The GitHub repository LaLils/ACS-Java contains a labelled image folder "dataset" with 24 categories: croco candy, croco blue, croco yellow, croco red, croco green, dragibus candy, dragibus blue, dragibus yellow, dragibus black, dragibus pink, dragibus red, dragibus green, fraise, fraise fraise, oeuf, oeuf oeuf, ourson, ourson jaune, ourson rouge, ourson vert, schtroumpf, schtroumpf blanc, schtroumpf jaune, schtroumpf rouge. Examples follow, each with its label.

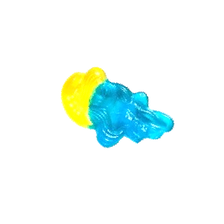
Label: schtroumpf jaune

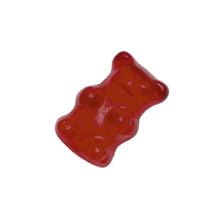
Label: ourson rouge

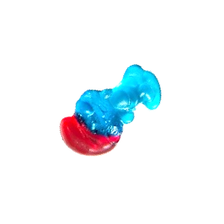
Label: schtroumpf rouge

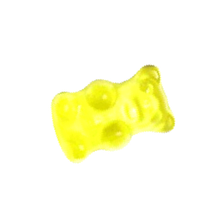
Label: ourson jaune

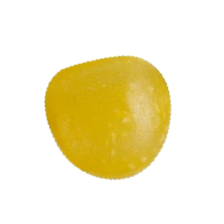
Label: dragibus yellow

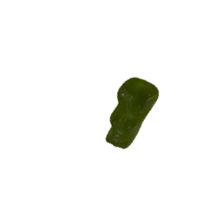
Label: ourson
